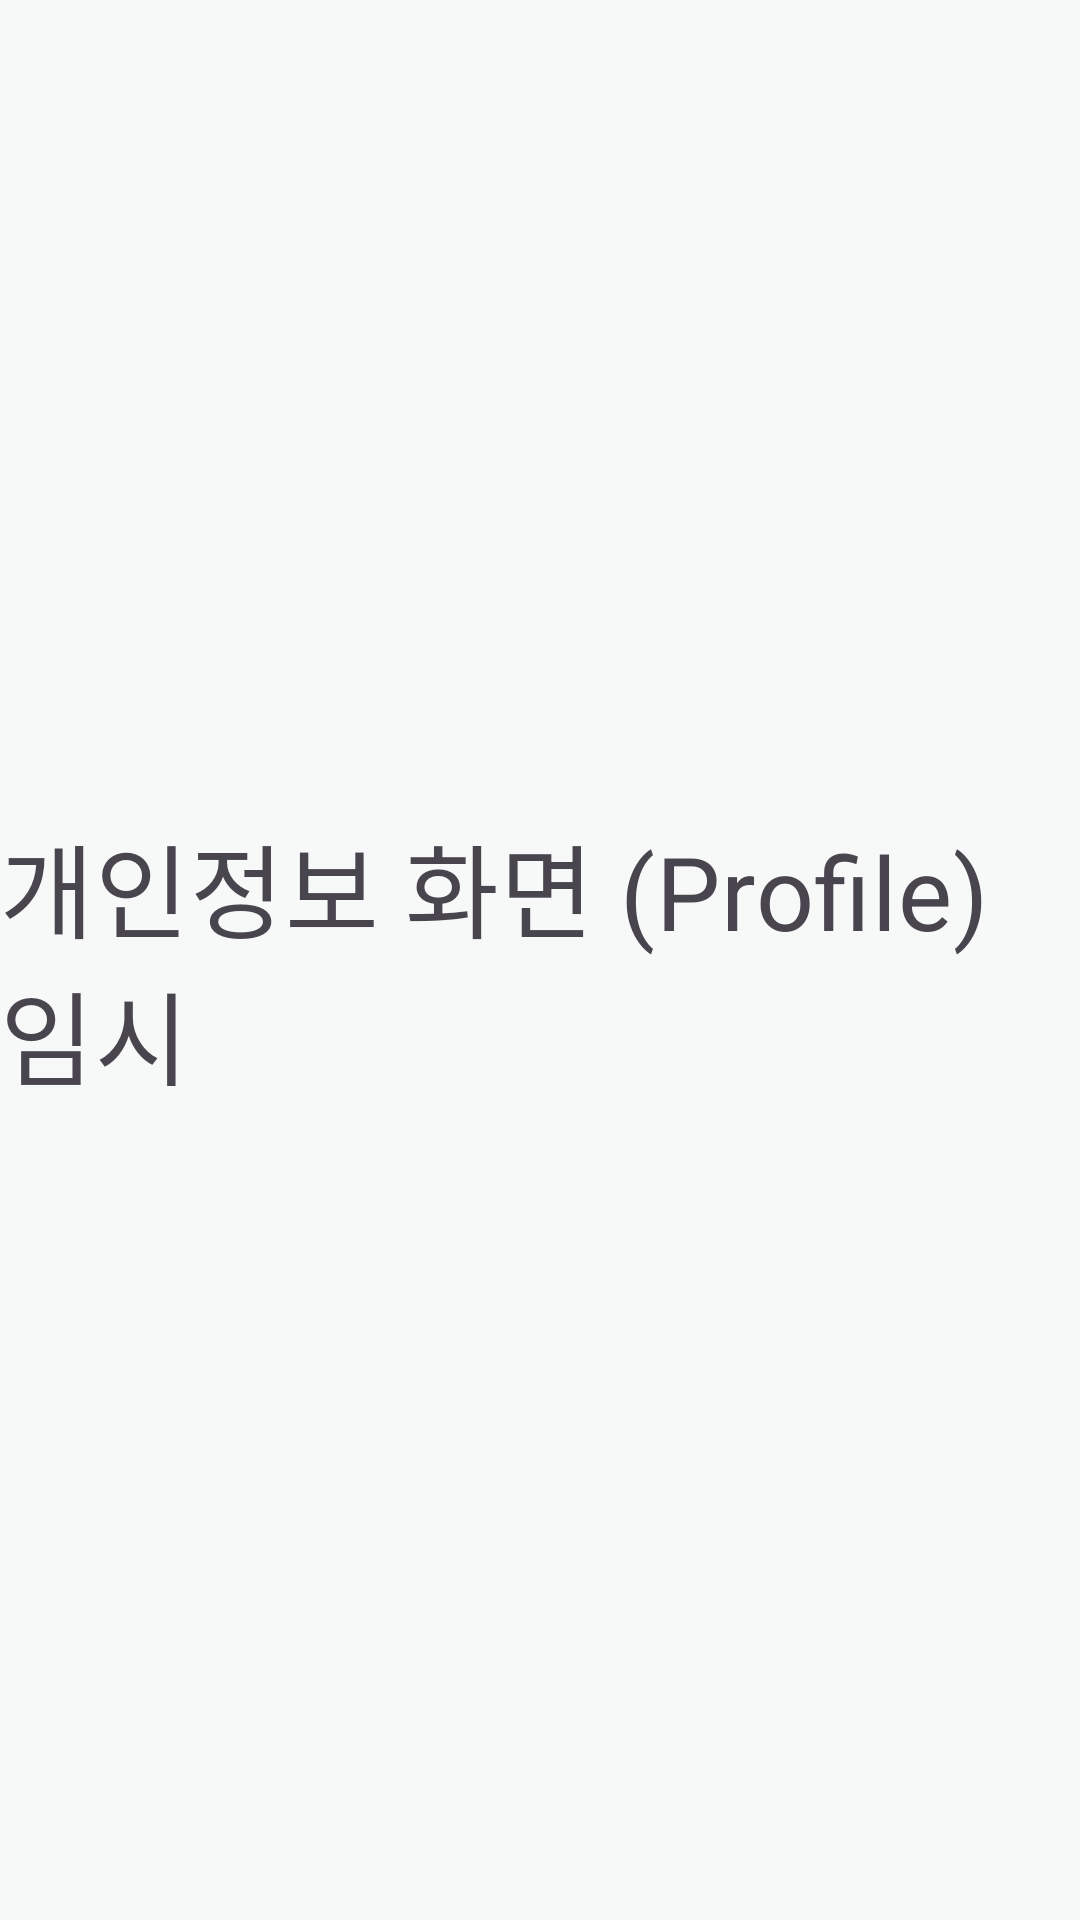

Write the Android layout XML for this screen, with the resource values it uses.
<!-- AndroidManifest.xml: application theme Theme.AndroidProject -->
<!-- res/layout/fragment_profile_placeholder.xml -->
<?xml version="1.0" encoding="utf-8"?>
<FrameLayout xmlns:android="http://schemas.android.com/apk/res/android"
    android:layout_width="match_parent"
    android:layout_height="match_parent">
    <TextView
        android:layout_width="wrap_content"
        android:layout_height="wrap_content"
        android:layout_gravity="center"
        android:text="개인정보 화면 (Profile) 임시"
        android:textAppearance="@style/TextAppearance.MaterialComponents.Headline4" />
</FrameLayout>
<!-- resources referenced by this layout -->
<resources>
  <style name="Theme.AndroidProject" parent="Base.Theme.AndroidProject" />
  <style name="Base.Theme.AndroidProject" parent="Theme.Material3.DayNight.NoActionBar">
          <item name="colorPrimary">@color/primaryColor</item>
          <item name="colorOnPrimary">@color/onPrimary</item>
          <item name="colorSecondary">@color/secondaryColor</item>
          <item name="colorOnSecondary">@color/onSecondary</item>
  
          <item name="android:colorBackground">@color/backgroundColor</item>
          <item name="colorSurface">@color/surfaceColor</item>
  
          <item name="android:statusBarColor">@color/backgroundColor</item>
          <item name="android:windowLightStatusBar">true</item>
      </style>
  <color name="primaryColor">#2E8B57</color>
  <color name="onPrimary">#FFFFFF</color>
  <color name="secondaryColor">#81C784</color>
  <color name="onSecondary">#003300</color>
  <color name="backgroundColor">#F7F9F8</color>
  <color name="surfaceColor">#FFFFFF</color>
</resources>
